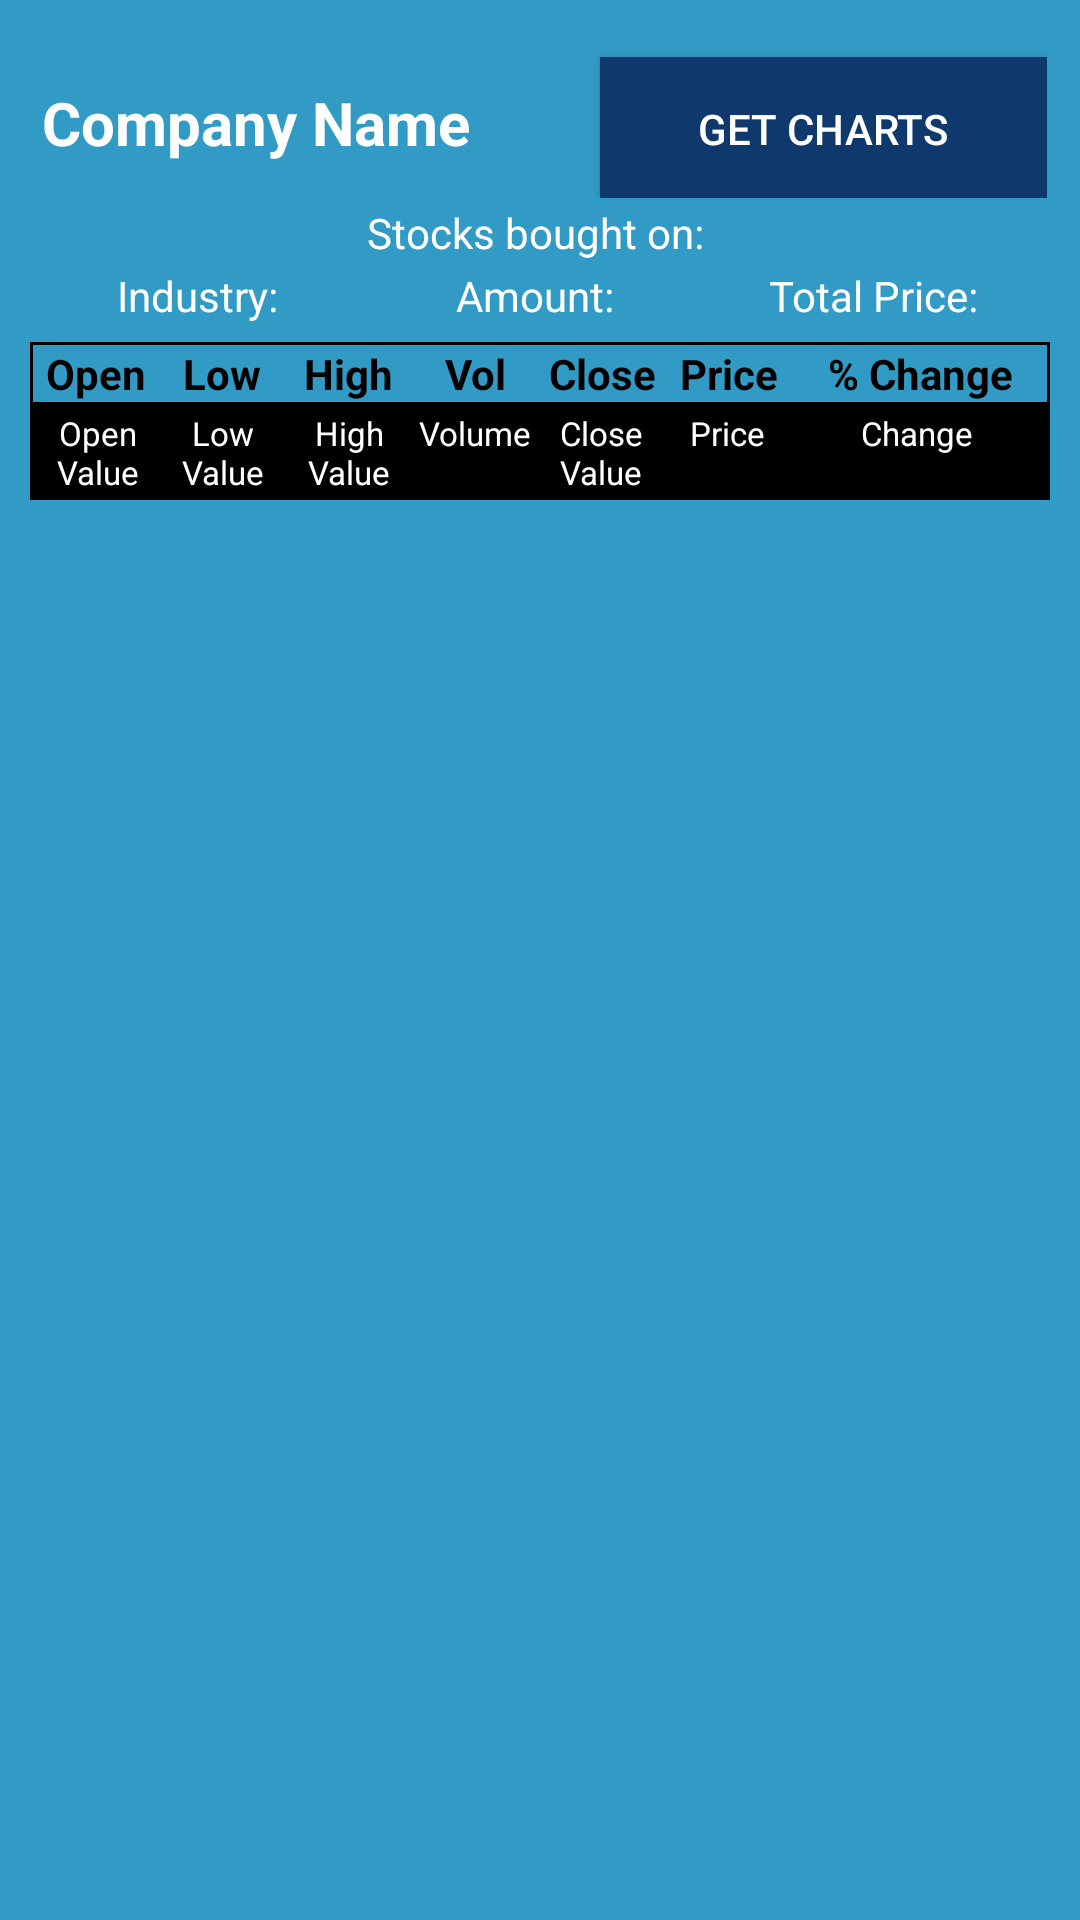

Write the Android layout XML for this screen, with the resource values it uses.
<!-- AndroidManifest.xml: application theme Theme.Capitaview_Page_1 -->
<!-- res/layout/view_activity_item_layout.xml -->
<LinearLayout
    xmlns:android="http://schemas.android.com/apk/res/android"
    android:layout_width="match_parent"
    android:layout_height="wrap_content"
    android:orientation="vertical"
    android:background="@color/capitaViewLightBlue"
    android:clickable="false"
    android:padding="10dp">


    <TableLayout
        android:layout_marginTop="5dp"
        android:background="@color/capitaViewLightBlue"
        android:layout_width="match_parent"
        android:layout_height="wrap_content"
        android:layout_gravity="center_horizontal"
        android:stretchColumns="*">

        <TableRow
            android:background="@color/capitaViewLightBlue"
            android:layout_margin="1dp">

        <TextView
            android:id="@+id/companyNameView"
            android:layout_weight="1"
            android:layout_width="0dp"
            android:layout_height="wrap_content"
            android:textColor="@color/white"
            android:textStyle="bold"
            android:textSize="20sp"
            android:layout_gravity="center_vertical"
            android:gravity="center_horizontal"
            android:text="Company Name" />

        <androidx.appcompat.widget.AppCompatButton
            android:layout_height="wrap_content"
            android:layout_weight="1"
            android:layout_width="0dp"
            android:layout_marginStart="40dp"
            android:background="#0f396d"
            android:id="@+id/getChartsButton"
            android:text="Get charts"
            android:textColor="@color/white"
            android:layout_gravity="center"
            android:gravity="center"
            android:layout_marginTop="2dp"
            />
        </TableRow>

        <TableRow
            android:background="@color/capitaViewLightBlue"
            android:layout_margin="1dp">
            <TextView
                android:id="@+id/dateView"
                android:textColor="@color/white"
                android:gravity="center_horizontal"
                android:layout_weight="1"
                android:layout_width="0dp"
                android:layout_height="wrap_content"
                android:text="Stocks bought on: " />

        </TableRow>

        <TableRow
            android:background="@color/capitaViewLightBlue"
            android:layout_margin="1dp"
            >
    <TextView
        android:id="@+id/industryView"
        android:textColor="@color/white"
        android:gravity="center_horizontal"
        android:layout_weight="1"
        android:layout_width="0dp"
        android:layout_height="wrap_content"
        android:text="Industry: " />

    <TextView
        android:id="@+id/amountView"
        android:textColor="@color/white"
        android:gravity="center_horizontal"
        android:layout_weight="1"
        android:layout_width="0dp"
        android:layout_height="wrap_content"
        android:text="Amount: " />

    <TextView
        android:id="@+id/totalPriceView"
        android:textColor="@color/white"
        android:gravity="center_horizontal"
        android:layout_weight="1"
        android:layout_width="0dp"
        android:layout_height="wrap_content"
        android:text="Total Price: " />
        </TableRow>

    </TableLayout>

    
    <TableLayout
        android:background="@color/black"
        android:layout_width="match_parent"
        android:layout_height="wrap_content"
        android:layout_marginTop="5dp"
        android:layout_gravity="center_horizontal"
        android:stretchColumns="*">
        <TableRow
            android:background="@color/capitaViewLightBlue"
            android:layout_margin="1dp"
            >
            <TextView
                android:textStyle="bold"
                android:textColor="@color/black"
                android:layout_width="0dp"
                android:gravity="center_horizontal"
                android:layout_height="wrap_content"
                android:layout_weight="1"
                android:text="Open" />

            <TextView
                android:textStyle="bold"
                android:layout_width="0dp"
                android:textColor="@color/black"
                android:gravity="center_horizontal"
                android:layout_height="wrap_content"
                android:layout_weight="1"
                android:text="Low" />

            <TextView
                android:textStyle="bold"
                android:layout_width="0dp"
                android:gravity="center_horizontal"
                android:textColor="@color/black"
                android:layout_height="wrap_content"
                android:layout_weight="1"
                android:text="High" />

            <TextView
                android:layout_width="0dp"
                android:layout_height="wrap_content"
                android:layout_weight="1"
                android:gravity="center_horizontal"
                android:text="Vol"
                android:textColor="@color/black"
                android:textStyle="bold" />

            <TextView
                android:textStyle="bold"
                android:textColor="@color/black"
                android:layout_width="0dp"
                android:gravity="center_horizontal"
                android:layout_height="wrap_content"
                android:layout_weight="1"
                android:text="Close" />

            <TextView
                android:layout_width="0dp"
                android:layout_height="wrap_content"
                android:layout_weight="1"
                android:textColor="@color/black"
                android:gravity="center_horizontal"
                android:textStyle="bold"
                android:text="Price" />

            <TextView
                android:textStyle="bold"
                android:textColor="@color/black"
                android:layout_width="0dp"
                android:gravity="center_horizontal"
                android:layout_height="wrap_content"
                android:layout_span="2"
                android:text="% Change" />
        </TableRow>

        <TableRow
            android:padding="2dp"
            >

            <TextView
                android:id="@+id/openValueTextView"
                android:gravity="center_horizontal"
                android:layout_width="0dp"
                android:textColor="@color/white"
                android:layout_height="wrap_content"
                android:layout_weight="1"
                android:textSize="11sp"
                android:text="Open Value" />

            <TextView
                android:id="@+id/lowValueTextView"
                android:gravity="center_horizontal"
                android:layout_width="0dp"
                android:textSize="11sp"
                android:layout_height="wrap_content"
                android:layout_weight="1"
                android:textColor="@color/white"
                android:text="Low Value" />

            <TextView
                android:id="@+id/highValueTextView"
                android:layout_width="0dp"
                android:textSize="11sp"
                android:gravity="center_horizontal"
                android:layout_height="wrap_content"
                android:layout_weight="1"
                android:textColor="@color/white"
                android:text="High Value" />

            <TextView
                android:id="@+id/volumeTextView"
                android:gravity="center_horizontal"
                android:layout_width="0dp"
                android:textSize="11sp"
                android:layout_height="wrap_content"
                android:layout_weight="1"
                android:textColor="@color/white"
                android:text="Volume" />

            <TextView
                android:id="@+id/closeValueTextView"
                android:gravity="center_horizontal"
                android:layout_width="0dp"
                android:textColor="@color/white"
                android:layout_height="wrap_content"
                android:layout_weight="1"
                android:textSize="11sp"
                android:text="Close Value" />

            <TextView
                android:id="@+id/PriceView"
                android:gravity="center_horizontal"
                android:layout_width="0dp"
                android:layout_height="wrap_content"
                android:layout_weight="1"
                android:textSize="11sp"
                android:textColor="@color/white"
                android:text="Price" />

            <TextView
                android:id="@+id/percentageChangeTextView"
                android:layout_width="match_parent"
                android:layout_height="wrap_content"
                android:layout_span="2"
                android:textSize="11sp"
                android:textColor="@color/white"
                android:gravity="center_horizontal"
                android:text="Change" />
        </TableRow>
    </TableLayout>
</LinearLayout>
<!-- resources referenced by this layout -->
<resources>
  <color name="black">#FF000000</color>
  <color name="capitaViewLightBlue">#319BC6</color>
  <color name="white">#FFFFFFFF</color>
  <style name="Theme.Capitaview_Page_1" parent="Base.Theme.Capitaview_Page_1" />
  <style name="Base.Theme.Capitaview_Page_1" parent="Theme.Material3.DayNight.NoActionBar">
          
          
      </style>
</resources>
